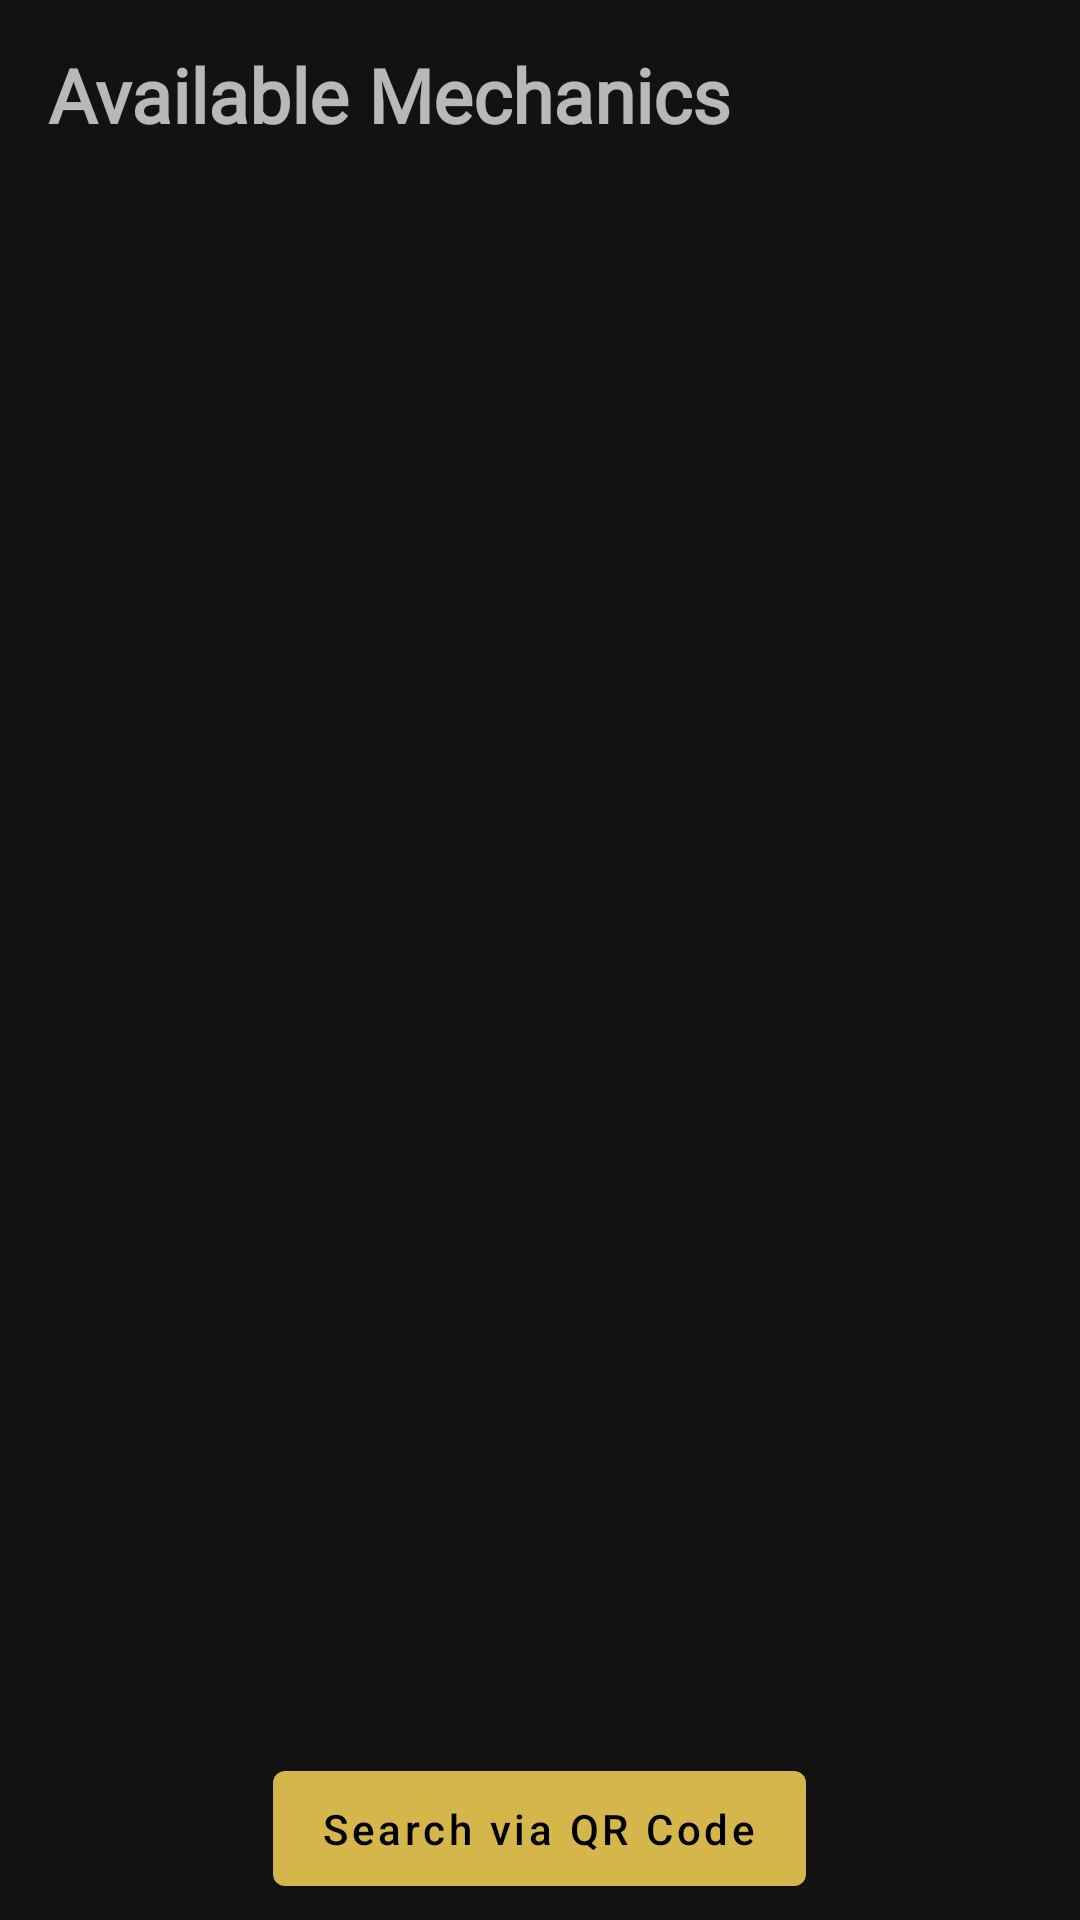

This screen was rendered from an Android layout file. Write that file and the resources it references.
<!-- AndroidManifest.xml: application theme Theme.OnlineMachenic -->
<!-- res/layout/activity_all_mechanics.xml -->
<?xml version="1.0" encoding="utf-8"?>
<LinearLayout xmlns:android="http://schemas.android.com/apk/res/android"
    xmlns:tools="http://schemas.android.com/tools"
    android:layout_width="match_parent"
    android:layout_height="match_parent"
    xmlns:app="http://schemas.android.com/apk/res-auto"
    android:orientation="vertical"
    tools:context=".activities.user.AllMechanicsActivity">


    <com.google.android.material.appbar.AppBarLayout
        android:layout_width="match_parent"
        android:layout_height="0dp"
        android:layout_weight="1"
        android:gravity="center"
        >

        <androidx.appcompat.widget.Toolbar
            android:layout_width="match_parent"
            android:layout_height="match_parent"
            android:id="@+id/my_toolbar"
            android:gravity="center"
            >

            <LinearLayout
                android:layout_width="match_parent"
                android:layout_height="match_parent"
                android:gravity="center"
                >

                <TextView
                    android:id="@+id/layout_title"
                    android:layout_width="match_parent"
                    android:layout_height="wrap_content"
                    android:fontFamily="@font/exo2_bold"
                    android:gravity="left"
                    android:text="Available Mechanics"
                    android:textSize="25dp"
                    android:textStyle="bold" />

            </LinearLayout>

        </androidx.appcompat.widget.Toolbar>
    </com.google.android.material.appbar.AppBarLayout>


    <androidx.recyclerview.widget.RecyclerView
        android:id="@+id/mechanics_recycler_view"
        android:layout_width="match_parent"
        android:layout_height="0dp"
        tools:itemCount="10"
        android:layout_weight="8.2"
        android:nestedScrollingEnabled="false"
        tools:listitem="@layout/item_mechanic" />



    <com.google.android.material.button.MaterialButton
        android:layout_width="wrap_content"
        android:layout_gravity="center"
        android:layout_weight="0.8"
        android:onClick="searchQRCode"
        android:layout_height="0dp"
        android:textAllCaps="false"
        android:textColor="@color/black"
        app:iconTint="@color/black"
        android:layout_margin="5dp"
        app:icon="@drawable/ic_qr_scanner"
        android:text="Search via QR Code"
        />


</LinearLayout>
<!-- res/layout/item_mechanic.xml (included above) -->
<?xml version="1.0" encoding="utf-8"?>
<androidx.constraintlayout.widget.ConstraintLayout xmlns:android="http://schemas.android.com/apk/res/android"
    xmlns:app="http://schemas.android.com/apk/res-auto"
    android:layout_width="match_parent"
    android:layout_height="wrap_content">


    <androidx.cardview.widget.CardView
        android:layout_width="match_parent"
        android:layout_height="wrap_content"
        android:layout_marginStart="20dp"
        android:layout_marginTop="12dp"
        android:layout_marginEnd="20dp"
        android:layout_marginBottom="8dp"
        app:cardBackgroundColor="@color/purple_200"
        app:cardCornerRadius="12dp"
        app:cardElevation="4dp"
        app:layout_constraintEnd_toEndOf="parent"
        app:layout_constraintStart_toStartOf="parent"
        app:layout_constraintTop_toTopOf="parent">

        <LinearLayout
            android:layout_margin="10dp"
            android:layout_width="match_parent"
            android:layout_height="wrap_content"
            android:orientation="horizontal">

            <de.hdodenhof.circleimageview.CircleImageView
                android:layout_width="0dp"
                android:id="@+id/mechanic_image"
                android:layout_height="70dp"
                android:layout_margin="10dp"
                android:layout_weight="1"
                android:src="@drawable/photo_male_2" />

            <LinearLayout
                android:layout_width="0dp"
                android:layout_height="wrap_content"
                android:layout_gravity="center"
                android:layout_weight="3"
                android:orientation="vertical">

                <TextView
                    android:id="@+id/mechanic_name"
                    android:layout_width="match_parent"
                    android:layout_height="wrap_content"
                    android:fontFamily="@font/exe2_semibold"
                    android:text="Talha Khan"
                    android:textSize="19dp"
                    android:textStyle="bold" />

                <TextView
                    android:id="@+id/mechanic_shop"
                    android:layout_width="match_parent"
                    android:layout_height="wrap_content"
                    android:fontFamily="@font/exe2_semibold"
                    android:text="Khan Mechanics" />

            </LinearLayout>


            <TextView
                android:id="@+id/shop_distance"
                android:layout_width="0dp"
                android:layout_height="wrap_content"
                android:layout_gravity="center"
                android:layout_weight="1"
                android:gravity="center"
                android:text="... km"
                android:textColor="@color/purple_500" />

        </LinearLayout>

    </androidx.cardview.widget.CardView>


</androidx.constraintlayout.widget.ConstraintLayout>
<!-- resources referenced by this layout -->
<resources>
  <color name="black">#FF000000</color>
  <color name="purple_200">#1A1C2A</color>
  <color name="purple_500">#D5B64A</color>
  <style name="Theme.OnlineMachenic" parent="Theme.MaterialComponents.NoActionBar">
          
          <item name="colorPrimary">@color/purple_500</item>
          <item name="colorPrimaryVariant">@color/purple_700</item>
          <item name="colorOnPrimary">@color/white</item>
          
          <item name="colorSecondary">@color/teal_200</item>
          <item name="colorSecondaryVariant">@color/teal_700</item>
          <item name="colorOnSecondary">@color/black</item>
          
          <item name="android:statusBarColor" tools:targetApi="l">?attr/colorPrimaryVariant</item>
          
      </style>
  <color name="purple_700">#0D0E15</color>
  <color name="white">#FFFFFFFF</color>
  <color name="teal_200">#D5B64A</color>
  <color name="teal_700">#D5B64A</color>
</resources>
